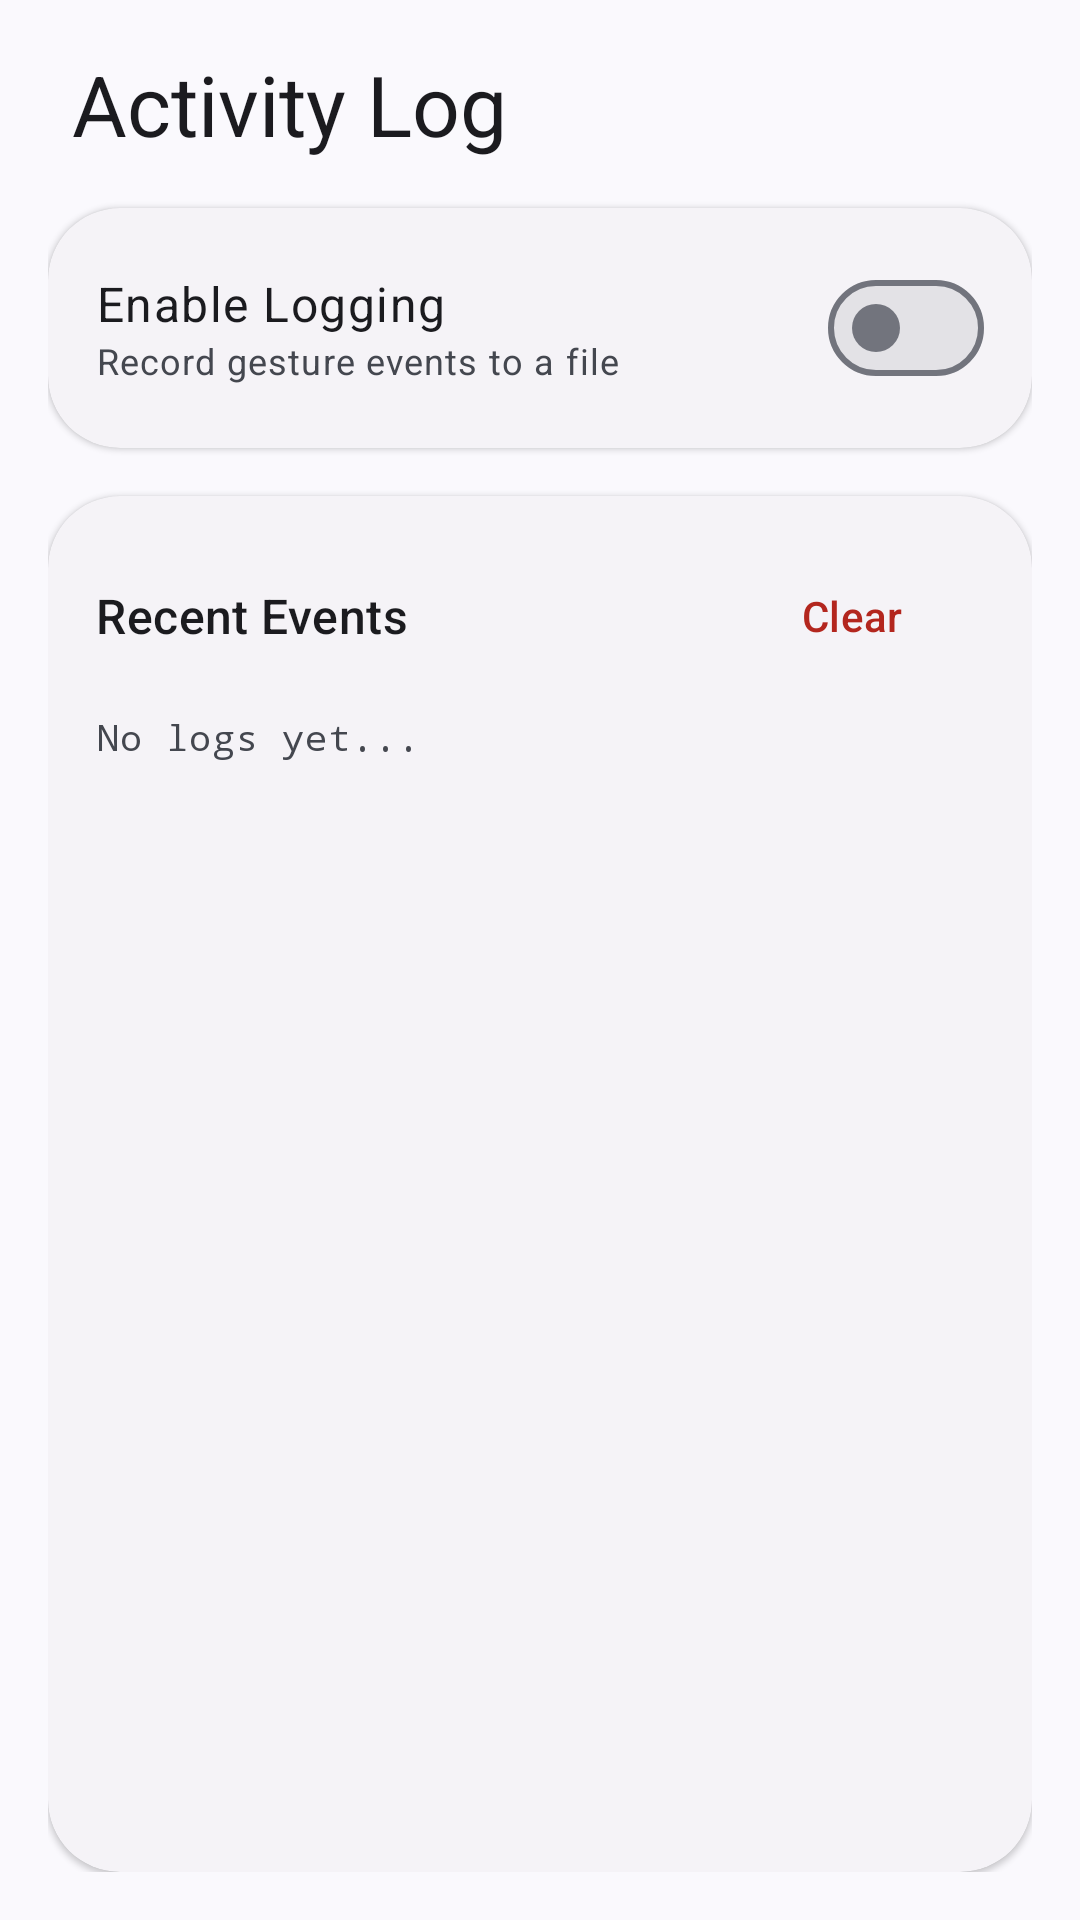

Reconstruct the res/layout file that produces this screen, plus the resources it refers to.
<!-- AndroidManifest.xml: application theme Theme.betterstatusbar -->
<!-- res/layout/fragment_log.xml -->
<?xml version="1.0" encoding="utf-8"?>
<LinearLayout xmlns:android="http://schemas.android.com/apk/res/android"
    xmlns:app="http://schemas.android.com/apk/res-auto"
    android:layout_width="match_parent"
    android:layout_height="match_parent"
    android:background="?android:attr/windowBackground"
    android:orientation="vertical"
    android:padding="16dp">

    <TextView
        android:layout_width="wrap_content"
        android:layout_height="wrap_content"
        android:layout_marginStart="8dp"
        android:layout_marginBottom="16dp"
        android:text="@string/log_title"
        android:textAppearance="?attr/textAppearanceHeadlineMedium" />

    <com.google.android.material.card.MaterialCardView
        style="?attr/materialCardViewElevatedStyle"
        android:layout_width="match_parent"
        android:layout_height="wrap_content"
        android:layout_marginBottom="16dp"
        app:cardCornerRadius="24dp">

        <LinearLayout
            android:layout_width="match_parent"
            android:layout_height="wrap_content"
            android:gravity="center_vertical"
            android:orientation="horizontal"
            android:padding="16dp">

            <LinearLayout
                android:layout_width="0dp"
                android:layout_height="wrap_content"
                android:layout_weight="1"
                android:orientation="vertical">
                <TextView
                    android:layout_width="wrap_content"
                    android:layout_height="wrap_content"
                    android:text="@string/log_enable"
                    android:textAppearance="?attr/textAppearanceBodyLarge" />
                <TextView
                    android:layout_width="wrap_content"
                    android:layout_height="wrap_content"
                    android:text="@string/log_enable_desc"
                    android:textAppearance="?attr/textAppearanceBodySmall"
                    android:textColor="?android:attr/textColorSecondary" />
            </LinearLayout>

            <com.google.android.material.materialswitch.MaterialSwitch
                android:id="@+id/sw_logging"
                android:layout_width="wrap_content"
                android:layout_height="wrap_content" />
        </LinearLayout>
    </com.google.android.material.card.MaterialCardView>

    <com.google.android.material.card.MaterialCardView
        style="?attr/materialCardViewElevatedStyle"
        android:layout_width="match_parent"
        android:layout_height="0dp"
        android:layout_weight="1"
        app:cardCornerRadius="24dp">

        <LinearLayout
            android:layout_width="match_parent"
            android:layout_height="match_parent"
            android:orientation="vertical"
            android:padding="16dp">

            <LinearLayout
                android:layout_width="match_parent"
                android:layout_height="wrap_content"
                android:gravity="center_vertical"
                android:orientation="horizontal"
                android:layout_marginBottom="8dp">
                
                <TextView
                    android:layout_width="0dp"
                    android:layout_height="wrap_content"
                    android:layout_weight="1"
                    android:text="@string/log_recent_events"
                    android:textAppearance="?attr/textAppearanceTitleMedium" />

                <com.google.android.material.button.MaterialButton
                    android:id="@+id/btn_clear_logs"
                    style="?attr/borderlessButtonStyle"
                    android:layout_width="wrap_content"
                    android:layout_height="wrap_content"
                    android:text="@string/log_clear"
                    android:textColor="?attr/colorError" />
            </LinearLayout>

            <ScrollView
                android:id="@+id/log_scroll"
                android:layout_width="match_parent"
                android:layout_height="match_parent">
                
                <TextView
                    android:id="@+id/txt_logs"
                    android:layout_width="match_parent"
                    android:layout_height="wrap_content"
                    android:fontFamily="monospace"
                    android:text="@string/log_empty"
                    android:textAppearance="?attr/textAppearanceBodySmall" />
            </ScrollView>
        </LinearLayout>
    </com.google.android.material.card.MaterialCardView>

</LinearLayout>
<!-- resources referenced by this layout -->
<resources>
  <string name="log_clear">Clear</string>
  <string name="log_empty">No logs yet...</string>
  <string name="log_enable">Enable Logging</string>
  <string name="log_enable_desc">Record gesture events to a file</string>
  <string name="log_recent_events">Recent Events</string>
  <string name="log_title">Activity Log</string>
  <style name="Theme.betterstatusbar" parent="Theme.Material3.DynamicColors.DayNight.NoActionBar">
      </style>
</resources>
